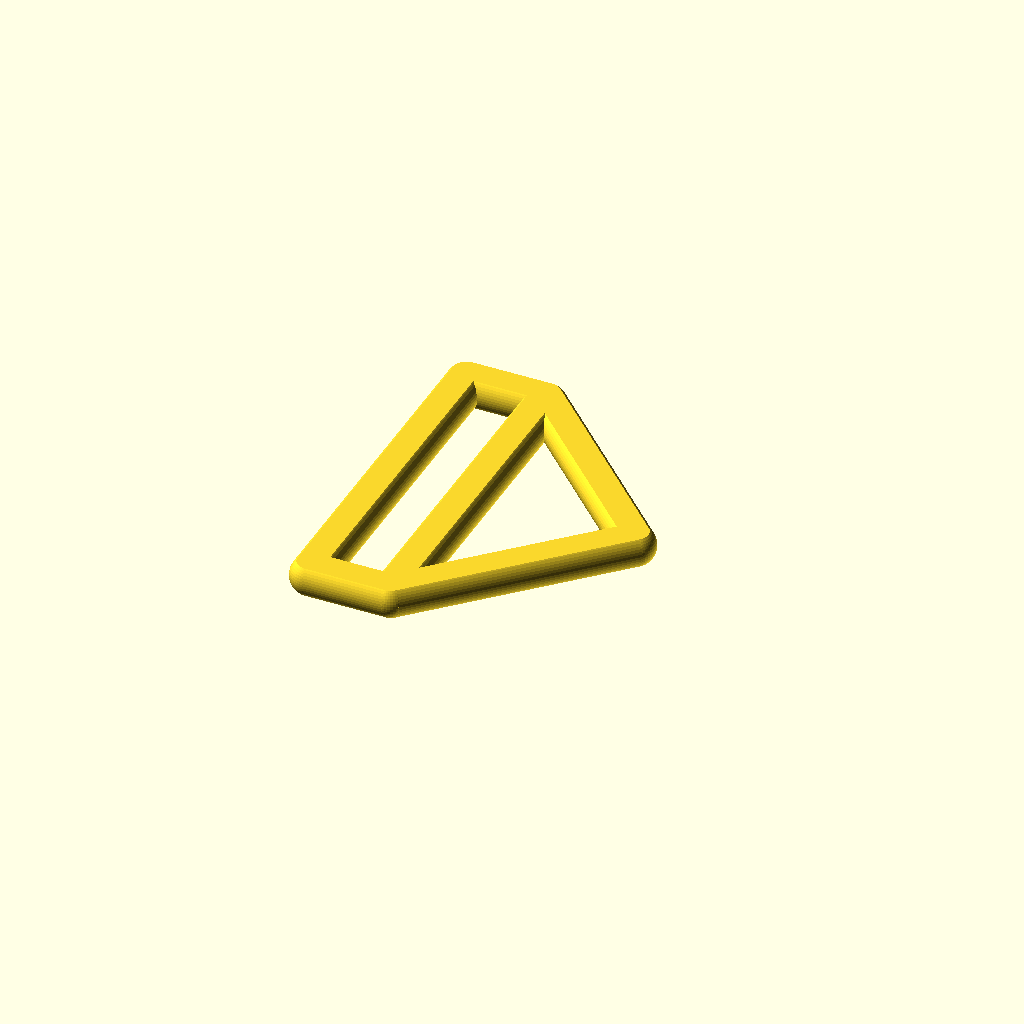
Cell 1: rendered with the file's own defaults.
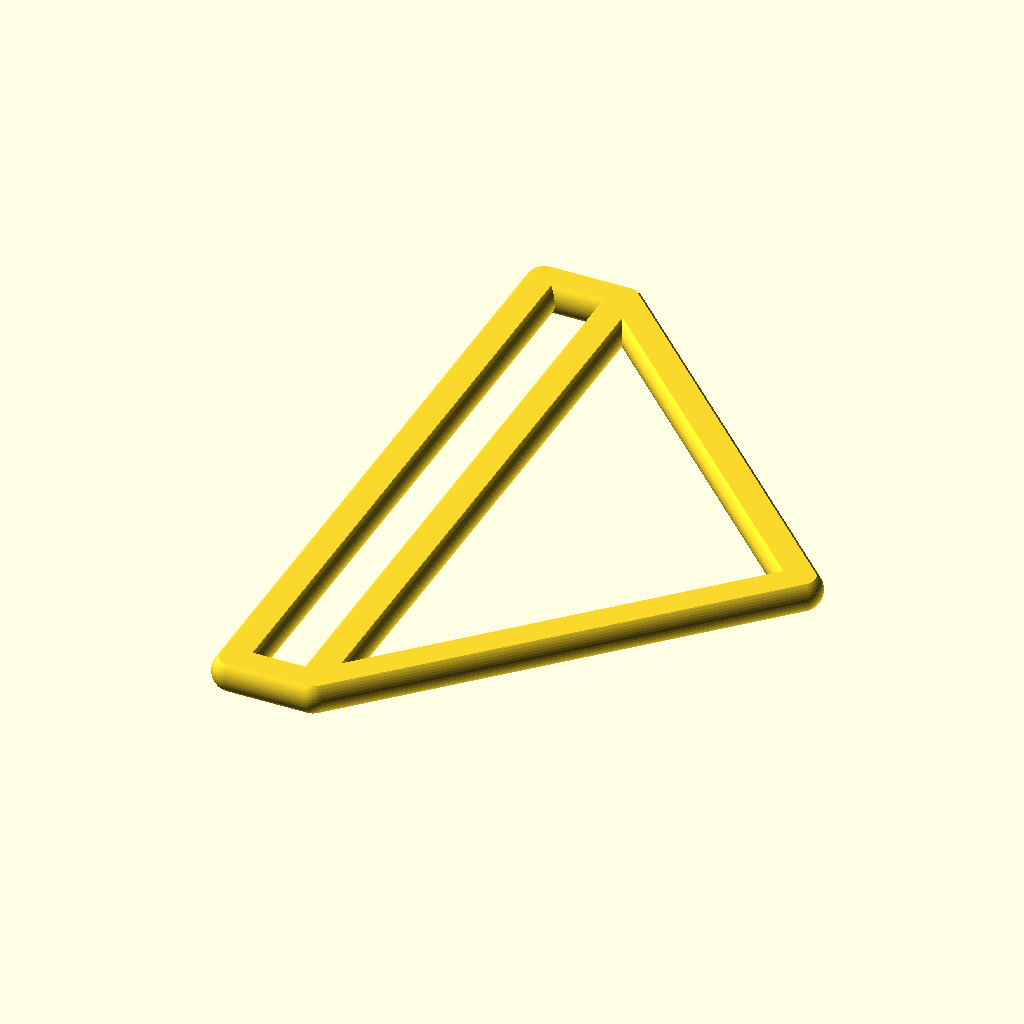
Cell 2: the same model with length = 100.
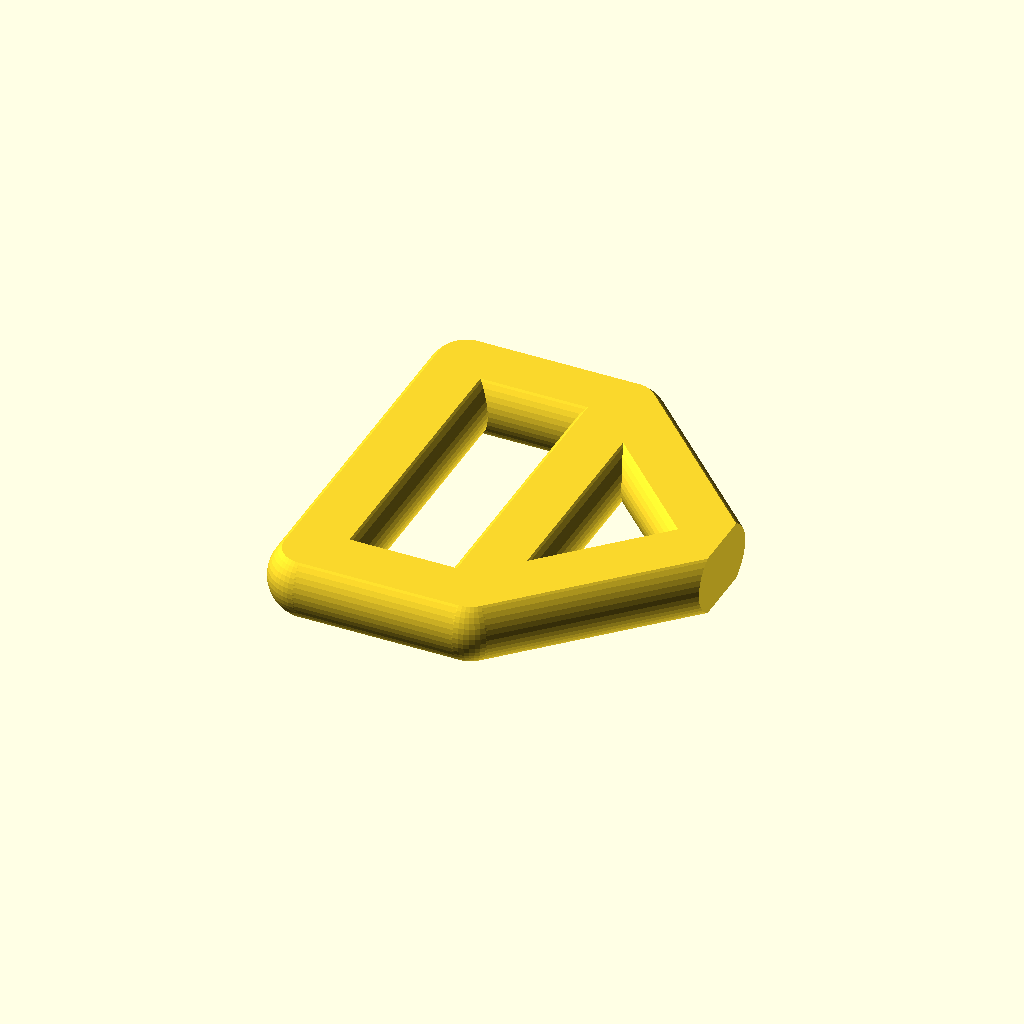
Cell 3 — radius set to 6, the other parameters unchanged.
One fixed orthographic camera (rotation 55°, 0°, 25°; colour scheme Cornfield) for every cell.
OpenSCAD source file src/fabric/d-ring.scad:
$fn = 48;

length = 50;
radius = 3;


module dring() {
    f = 4;

    rotate([90, 0, 0])
        cylinder(length, r = radius, center = true);

    translate([radius * f, 0, 0])
    rotate([90, 0, 0])
        cylinder(length, r = radius, center = true);

    translate([0, length / 2, 0])
        sphere(radius);

    translate([0, - length / 2, 0])
        sphere(radius);

    translate([radius * f, length / 2, 0])
    rotate([45, 90, 0])
        cylinder(length * sqrt(2) / 2, r = radius);

    translate([radius * f, - length / 2, 0])
    rotate([-45, 90, 0])
        cylinder(length * sqrt(2) / 2, r = radius);

    translate([length / 2 + radius * f, 0, 0])
        sphere(radius);

    translate([0, length / 2, 0])
    rotate([0, 90, 0])
        cylinder(radius * f, r = radius);

    translate([0, - length / 2, 0])
    rotate([0, 90, 0])
        cylinder(radius * f, r = radius);

    translate([radius * f, length / 2, 0])
        sphere(radius);

    translate([radius * f, - length / 2, 0])
        sphere(radius);
}


module dring_flattened() {
    intersection() {
        dring();

        cube([length * 2, length * 2, radius * 1.5], center = true);
    }
}


dring_flattened();
Parameter table extracted from the source (name, type, default, range or options):
length: number, default 50
radius: number, default 3
